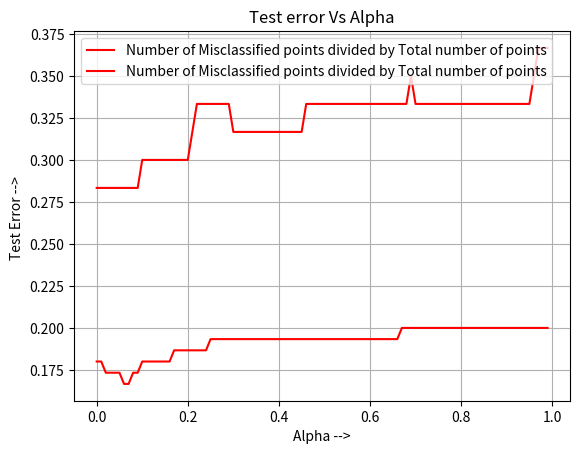

Write the Python code that produced this figure.
import numpy as np
import matplotlib.pyplot as plt

mean1 = [0,0,0]
cov1 = [[3,0,0],[0,5,0],[0,0,2]]
cov1 = np.array(cov1)			        # Generating 20 points from gaussian distribution 1
x1 = np.random.multivariate_normal(mean1,cov1,20)

mean2 = [1,5,-3]
cov2 = [[1,0,0],[0,4,1],[0,1,6]]
cov2 = np.array(cov2)             # Generating 20 points from gaussian distribution 2
x2 = np.random.multivariate_normal(mean2,cov2,20)

mean3 = [0,0,0]
cov3 = [[10,0,0],[0,10,0],[0,0,10]]
cov3 = np.array(cov3)             # Generating 20 points from gaussian distribution 3
x3 = np.random.multivariate_normal(mean3,cov3,20)


# Estimating mean and covariance matrix for the given training data
#            using Maximum Likelihood Estimation

print("For TRAINING DATA :-")
x = np.concatenate((x1,x2,x3))
mean = np.true_divide(np.sum(x,axis = 0),len(x))  # Estimating mean
print("Mean of the Training data estimated using Maximum likelihood estimation is " + str(mean))
x_new = x.copy()
for i in range(len(x)):
 x_new[i] = np.subtract(x[i],mean)
cov = np.true_divide(np.matmul(x_new.T,x_new),len(x))  # Estimating covariance matrix
print("Covariance matrix of the Training data estimated using Maximum likelihood estimation is")
print(cov)

# Multivariate gaussian likelihood

def gaussian_probability(mean,cov,x):
 p = np.subtract(x,mean)
 q = np.array([p])
 r = q.T
 y = (2*np.pi)**(len(x)/2.0)
 z = np.abs(np.linalg.det(cov))**0.5
 h = (-0.5)*(np.matmul(q,np.matmul(np.linalg.inv(cov),r))[0][0])
 return (1.0/(y*z))*np.exp(h)


#      Shrinking the covariance matrix for given training data and
#     Plotting the Training error Vs alpha for three distributions


alpha = np.true_divide(np.array(range(0,100)),100)   # Creating 100 points between 0 and 1 for alpha
training_error = np.zeros(100)
for i in range(len(alpha)):                          # Shrinking the covariances for each alpha using the given formula
 cov_updated1 = np.true_divide((np.multiply(cov1,(1-alpha[i])*len(x1))+np.multiply(cov,alpha[i]*len(x))),(1-alpha[i])*len(x1)+alpha[i]*len(x))
 cov_updated2 = np.true_divide((np.multiply(cov2,(1-alpha[i])*len(x2))+np.multiply(cov,alpha[i]*len(x))),(1-alpha[i])*len(x2)+alpha[i]*len(x))
 cov_updated3 = np.true_divide((np.multiply(cov3,(1-alpha[i])*len(x3))+np.multiply(cov,alpha[i]*len(x))),(1-alpha[i])*len(x3)+alpha[i]*len(x))
 for j in range(len(x1)):
  p = gaussian_probability(mean1,cov_updated1,x1[j])
  q = gaussian_probability(mean2,cov_updated2,x1[j])  
  r = gaussian_probability(mean3,cov_updated3,x1[j])
  if p>q and p>r:
   training_error[i] += 0
  else :
   training_error[i] += 1                              # Finding out the error for training data
 for j in range(len(x2)):
  p = gaussian_probability(mean1,cov_updated1,x2[j])
  q = gaussian_probability(mean2,cov_updated2,x2[j])
  r = gaussian_probability(mean3,cov_updated3,x2[j])
  if q>p and q>r:
   training_error[i] += 0
  else :
   training_error[i] += 1
 for j in range(len(x3)):
  p = gaussian_probability(mean1,cov_updated1,x3[j])
  q = gaussian_probability(mean2,cov_updated2,x3[j])
  r = gaussian_probability(mean3,cov_updated3,x3[j])
  if r>p and r>q:
   training_error[i] += 0
  else :
   training_error[i] += 1
 training_error[i] /= len(x)
 
plt.plot(alpha,training_error,'red',label = 'Number of Misclassified points divided by Total number of points')   # Plotting the Training error Vs alpha
plt.legend(loc = 'upper left')
plt.title(r'Training error Vs Alpha')
plt.xlabel(r'Alpha -->')
plt.ylabel(r'Training Error --> ')
plt.grid(True)
plt.show()
print('')


#    Plotting Test error Vs alpha

                                         
x1_new = np.random.multivariate_normal(mean1,cov1,50) # Generating test data using the same method used to generate training data
x2_new = np.random.multivariate_normal(mean2,cov2,50)
x3_new = np.random.multivariate_normal(mean3,cov3,50)
            
print("For TEST DATA :-")                              
x_new = np.concatenate((x1_new,x2_new,x3_new))
mean_new = np.true_divide(np.sum(x_new,axis = 0),len(x_new))
print("Mean of the Test data estimated using Maximum likelihood estimation is " + str(mean_new))
x_new_new = x_new.copy()                           # Estimating mean and covariance matrix for the given test data
for i in range(len(x_new)):                        #            using Maximum Likelihood Estimation
 x_new_new[i] = np.subtract(x_new[i],mean_new)
cov_new = np.true_divide(np.matmul(x_new_new.T,x_new_new),len(x_new))
print("Covariance matrix of the Test data estimated using Maximum likelihood estimation is")
print(cov_new)

test_error = np.zeros(100)
for i in range(len(alpha)):                        # Shrinking the covariances for each alpha using the given formula
 cov_updated1_new = np.true_divide((np.multiply(cov1,(1-alpha[i])*len(x1_new))+np.multiply(cov_new,alpha[i]*len(x_new))),(1-alpha[i])*len(x1_new)+alpha[i]*len(x_new))
 cov_updated2_new = np.true_divide((np.multiply(cov2,(1-alpha[i])*len(x2_new))+np.multiply(cov_new,alpha[i]*len(x_new))),(1-alpha[i])*len(x2_new)+alpha[i]*len(x_new))
 cov_updated3_new = np.true_divide((np.multiply(cov3,(1-alpha[i])*len(x3_new))+np.multiply(cov_new,alpha[i]*len(x_new))),(1-alpha[i])*len(x3_new)+alpha[i]*len(x_new))
 for j in range(len(x1_new)):
  p = gaussian_probability(mean1,cov_updated1_new,x1_new[j])
  q = gaussian_probability(mean2,cov_updated2_new,x1_new[j])
  r = gaussian_probability(mean3,cov_updated3_new,x1_new[j])
  if p>q and p>r:
   test_error[i] += 0
  else :
   test_error[i] += 1                               # Finding out the error for test data
 for j in range(len(x2_new)):
  p = gaussian_probability(mean1,cov_updated1_new,x2_new[j])
  q = gaussian_probability(mean2,cov_updated2_new,x2_new[j])
  r = gaussian_probability(mean3,cov_updated3_new,x2_new[j])
  if q>p and q>r:
   test_error[i] += 0
  else :
   test_error[i] += 1
 for j in range(len(x3_new)):
  p = gaussian_probability(mean1,cov_updated1_new,x3_new[j])
  q = gaussian_probability(mean2,cov_updated2_new,x3_new[j])
  r = gaussian_probability(mean3,cov_updated3_new,x3_new[j])
  if r>p and r>q:
   test_error[i] += 0
  else :
   test_error[i] += 1
 test_error[i] /= len(x_new)
 
plt.plot(alpha,test_error,'red',label = 'Number of Misclassified points divided by Total number of points')  # Plotting the Test error Vs alpha
plt.legend(loc = 'upper left')
plt.title(r'Test error Vs Alpha')
plt.xlabel(r'Alpha -->')
plt.ylabel(r'Test Error --> ')
plt.grid(True)
plt.show()
print('')

